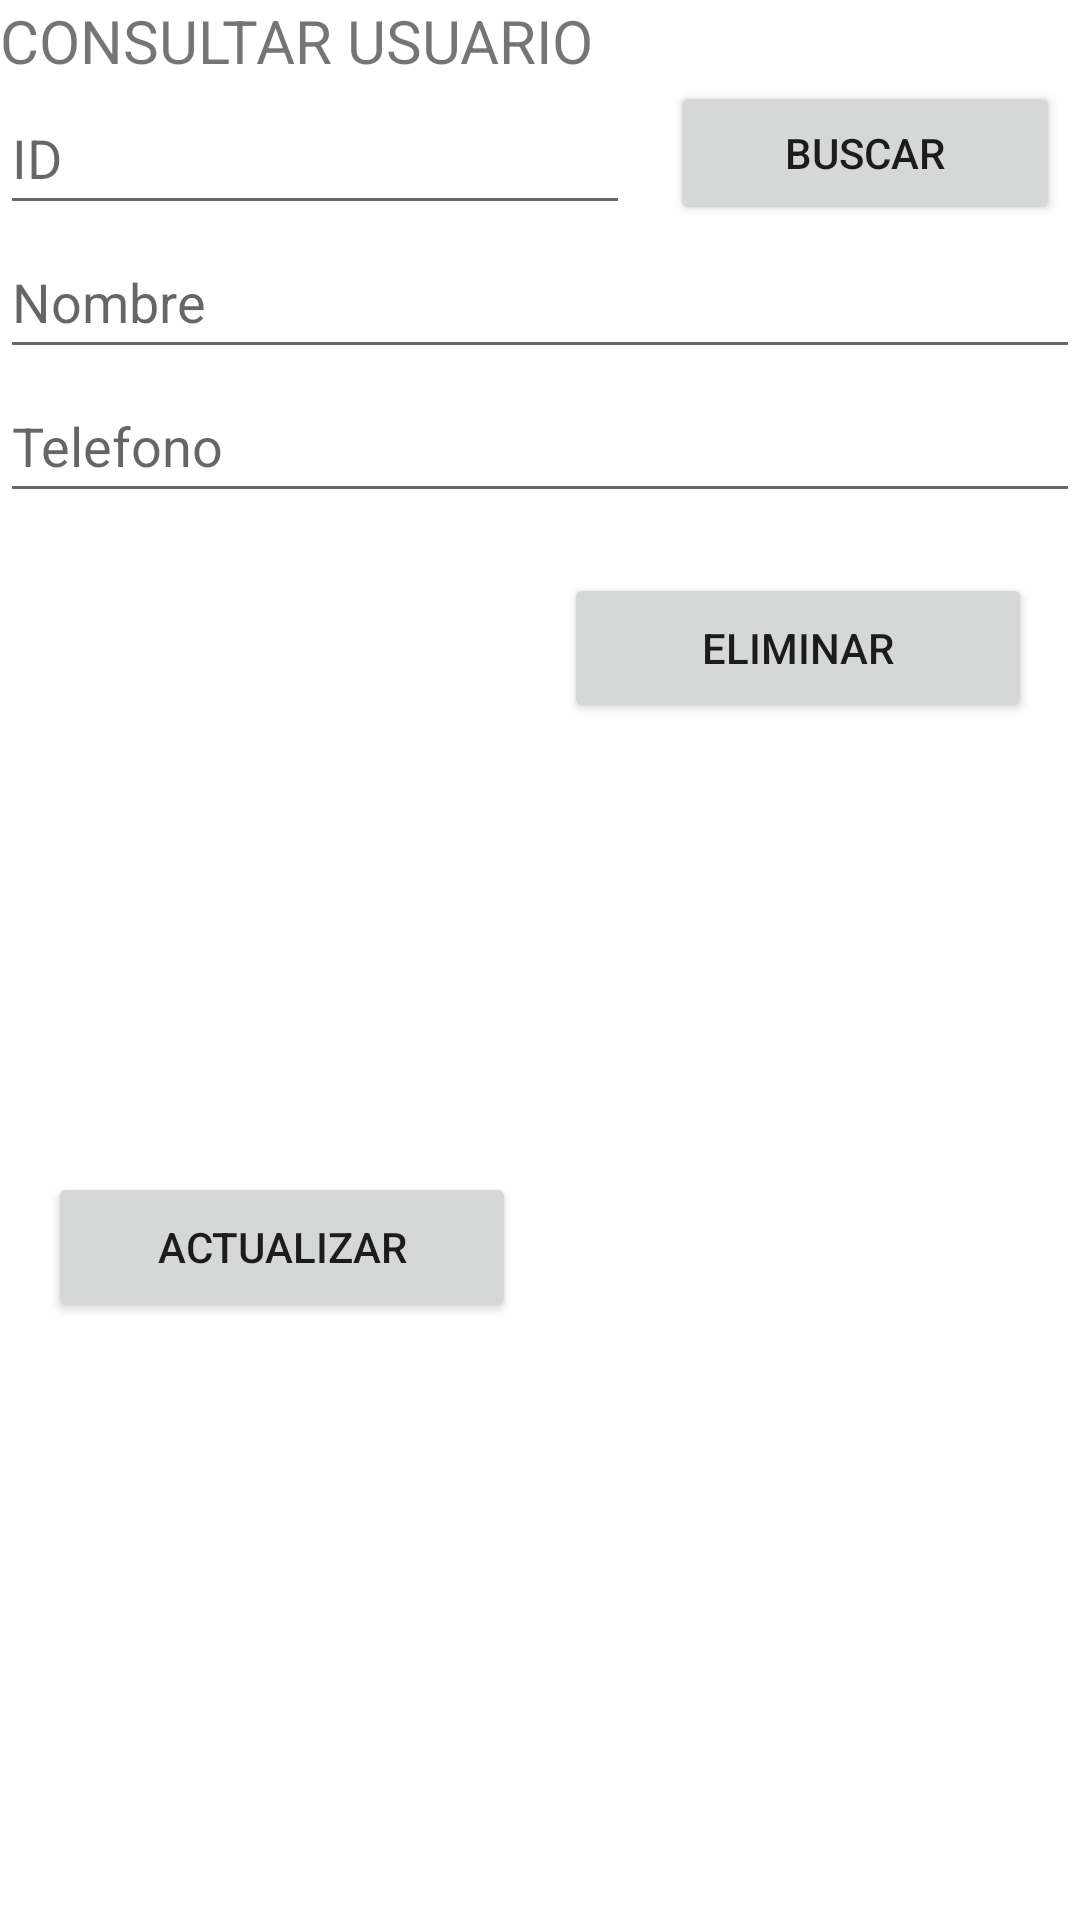

Here is an Android app screen rendered from its layout file. Give the layout XML and the strings, colors and styles it references.
<!-- AndroidManifest.xml: application theme Theme.BDsqlLite -->
<!-- res/layout/consultar_usuario_activity.xml -->
<?xml version="1.0" encoding="utf-8"?>
<androidx.constraintlayout.widget.ConstraintLayout xmlns:android="http://schemas.android.com/apk/res/android"
    xmlns:app="http://schemas.android.com/apk/res-auto"
    xmlns:tools="http://schemas.android.com/tools"
    android:layout_width="match_parent"
    android:layout_height="wrap_content"
    android:layout_margin="10dp">

    <TextView
        android:id="@+id/textView2"
        android:layout_width="wrap_content"
        android:layout_height="wrap_content"
        android:text="CONSULTAR USUARIO"
        android:textSize="20dp"
        app:layout_constraintEnd_toEndOf="parent"
        app:layout_constraintHorizontal_bias="0.0"
        app:layout_constraintStart_toStartOf="parent"
        app:layout_constraintTop_toTopOf="parent" />

    <EditText
        android:id="@+id/idUsuario"
        android:layout_width="0dp"
        android:layout_height="wrap_content"
        android:ems="10"
        android:hint="ID"
        android:minHeight="48dp"
        app:layout_constraintStart_toStartOf="parent"
        app:layout_constraintTop_toBottomOf="@+id/textView2"
    />

    <EditText
        android:id="@+id/nombreUsuario"
        android:layout_width="0dp"
        android:layout_height="wrap_content"
        android:ems="10"
        android:hint="Nombre"
        android:minHeight="48dp"
        app:layout_constraintEnd_toEndOf="parent"
        app:layout_constraintHorizontal_bias="0.0"
        app:layout_constraintStart_toStartOf="parent"
        app:layout_constraintTop_toBottomOf="@+id/idUsuario"
         />

    <EditText
        android:id="@+id/telefonoUsuario"
        android:layout_width="0dp"
        android:layout_height="wrap_content"
        android:ems="10"
        android:hint="Telefono"
        android:minHeight="48dp"
        app:layout_constraintEnd_toEndOf="parent"
        app:layout_constraintStart_toStartOf="parent"
        app:layout_constraintTop_toBottomOf="@+id/nombreUsuario"
        />

    <Button
        android:id="@+id/btnConsultar"
        android:layout_width="130dp"
        android:layout_height="48dp"
        android:onClick="consultarUsuario"
        android:text="Buscar"
        app:layout_constraintEnd_toEndOf="parent"
        app:layout_constraintHorizontal_bias="0.663"
        app:layout_constraintStart_toEndOf="@+id/idUsuario"
        app:layout_constraintTop_toBottomOf="@+id/textView2" />

    <Button
        android:id="@+id/actualizar"
        android:layout_width="156dp"
        android:layout_height="50dp"
        android:layout_marginStart="16dp"
        android:layout_marginTop="20dp"
        android:onClick="consultarUsuario"
        android:text="actualizar"
        app:layout_constraintBottom_toBottomOf="parent"
        app:layout_constraintStart_toStartOf="parent"
        app:layout_constraintTop_toBottomOf="@+id/telefonoUsuario" />

    <Button
        android:id="@+id/eliminar"
        android:layout_width="156dp"
        android:layout_height="50dp"
        android:layout_marginTop="20dp"
        android:layout_marginEnd="16dp"
        android:onClick="consultarUsuario"
        android:text="eliminar"
        app:layout_constraintEnd_toEndOf="parent"
        app:layout_constraintTop_toBottomOf="@+id/telefonoUsuario" />

</androidx.constraintlayout.widget.ConstraintLayout>
<!-- resources referenced by this layout -->
<resources>
  <style name="Theme.BDsqlLite" parent="Theme.MaterialComponents.DayNight.DarkActionBar">
          
          <item name="colorPrimary">@color/purple_500</item>
          <item name="colorPrimaryVariant">@color/purple_700</item>
          <item name="colorOnPrimary">@color/white</item>
          
          <item name="colorSecondary">@color/teal_200</item>
          <item name="colorSecondaryVariant">@color/teal_700</item>
          <item name="colorOnSecondary">@color/black</item>
          
          <item name="android:statusBarColor" tools:targetApi="l">?attr/colorPrimaryVariant</item>
          
      </style>
  <!-- not gathered from this repository: default colours our renderer supplied (Android Studio template values) -->
  <color name="purple_500">#FF6200EE</color>
  <color name="purple_700">#FF3700B3</color>
  <color name="teal_200">#FF03DAC5</color>
  <color name="teal_700">#FF018786</color>
  <color name="black">#FF000000</color>
  <color name="white">#FFFFFFFF</color>
</resources>
